Image classification data set "model_data" (pelirrojo725/puck_visualization-1 on GitHub). Class labels (3): empty, straight, tilted.

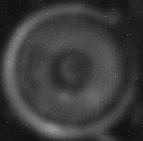
Label: straight

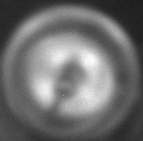
Label: tilted

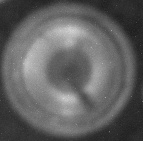
Label: straight

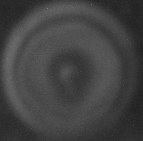
Label: straight

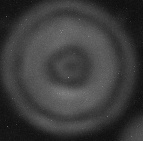
Label: straight

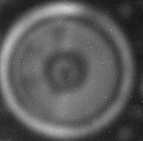
Label: straight
